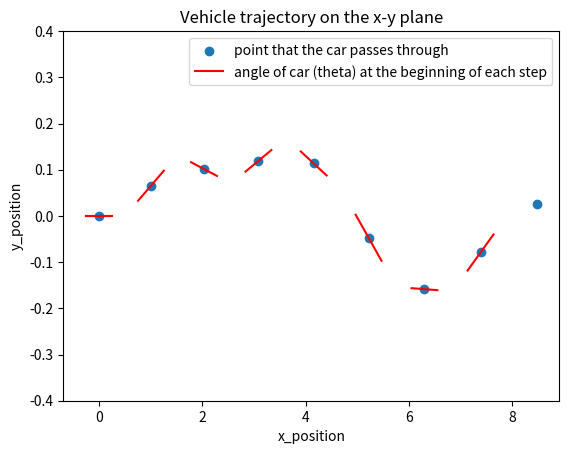

This chart was generated by the following Python code:
# The class CarSimulator is a simple 2D vehicle simulator.

# The vehicle states are:
# - x: is the position on the x axis on a xy plane
# - y: is the position on the y axis on a xy plane
# - v is the vehicle speed in the direction of travel of the vehicle
# - theta: is the angle wrt the x axis (0 rad means the vehicle
#   is parallel to the x axis, in the positive direction;
#   pi/2 rad means the vehicle is parallel
#   to the y axis, in the positive direction)

# simulatorStep() is a function that updates the vehicle states, given 3 inputs:
#  - a: commanded vehicle acceleration
#  - wheel_angle: steering angle, measured at the wheels;
#    0 rad means that the wheels are "straight" wrt the vehicle.
#    A positive value means that the vehicle is turning counterclockwise
#  - dt: duration of time after which we want to provide
#    a state update (time step)

# main() will run an arbitrary simulation for an arbitrary amount of time and 
# will generate a plot (on the xy plane) of the vehicle trajectory

import math
from matplotlib import pyplot as plt
import numpy as np


class CarSimulator():
    def __init__(self, wheelbase, v0, theta0):
        # the wheel base is the distance between the front and the rear wheels
        self.wheelbase = wheelbase
        self.x = 0
        self.y = 0
        self.v = v0
        self.theta = theta0

    def simulatorStep(self, a, wheel_angle, dt):
        arc_length = (self.v)*(dt)+0.5*a * math.pow(dt, 2)  # total distance traveled along curved path
        turning_radius = (self.wheelbase)/(math.tan(wheel_angle)) # assumes parallel steering and a constant wheel angle
        central_angle = (arc_length)/(turning_radius) # assumes a fixed point car turns about
        x_relative = (math.sin(central_angle))*turning_radius 
        y_relative = turning_radius-turning_radius*(math.cos(central_angle))
        self.x = self.x + (x_relative)*math.cos(self.theta) - y_relative*math.sin(self.theta) # accounting for the relative frame of reference
        self.y = self.y + (x_relative)*math.sin(self.theta) + y_relative*math.cos(self.theta) 
        self.v = self.v + a * (dt) # initial velocity plus acceleration component
        self.theta = self.theta + (arc_length/turning_radius) # accounting for relative frame of reference


def main():
    wheelbase = 4  # arbitrary 4m wheelbase
    v0 = 10
    theta0 = 0
    simulator = CarSimulator(wheelbase, v0, theta0)
    dt = 0.1  # arbitrarily set the time step to 0.1s
    x_coords = [simulator.x]  # populate with initial conditions
    y_coords = [simulator.y]
    theta = [simulator.theta]
   
#--- testing alternating left and right turns; should result in straight line---
    # steps = [[2, 0.374, dt],  # left turn
    #          [2, -0.374, dt],  # right turn
    #          [3, 0.374, dt],  # left turn
    #          [0, -0.374, dt],  # right turn
    #          [1, 0.374, dt],  # left turn
    #          [1, -0.374, dt],  # right turn
    #          [1, 0.374, dt]]  # left turn

#--- arbitrary input for acceleration and wheel_angle---
    steps = [[2, 0.474, dt],  # left turn
             [1.8, -0.633, dt],  # right turn
             [3.2, 0.524, dt],  # left turn
             [0, -0.634, dt],  # right turn
             [1, -0.334, dt],  # right turn
             [1.5, 0.606, dt],  # left turn
             [-1, 0.539, dt],  # left turn
             [2, -0.403, dt]]  # right turn


    for step in steps:
        simulator.simulatorStep(step[0], step[1], step[2]) # iterate through array of simulated steps  
        x_coords.append(simulator.x) # array used for plotting purposes
        y_coords.append(simulator.y)
        theta.append(simulator.theta)

#--- calculating the step lines (i.e. lines that represent the angle of car at each step)---
    step_lines=[]
    for i in range(0,len(steps)):
        intercept=y_coords[i]-math.tan(theta[i])*x_coords[i]
        step_lines.append([x_coords[i]-0.25, x_coords[i]+0.25])
        step_lines.append([math.tan(theta[i])*(x_coords[i]-0.25)+intercept, math.tan(theta[i])*(x_coords[i]+0.25)+intercept])

    # graphically plotting the vehicle trajectory on the xy plane
    plt.scatter(x_coords, y_coords, label="point that the car passes through")
    for i in range(0,len(step_lines),2): # plotting the short red car-angle lines
        plt.plot(step_lines[i], step_lines[i+1],'r-')
    plt.plot(step_lines[0], step_lines[1],"-r", label="angle of car (theta) at the beginning of each step")
    plt.title('Vehicle trajectory on the x-y plane')
    plt.xlabel('x_position')
    plt.ylabel('y_position')
    plt.legend()
    plt.ylim(-0.4,0.4) # good range for the selection of simulated steps. May require changing depending on steps 
    plt.show()


main()
